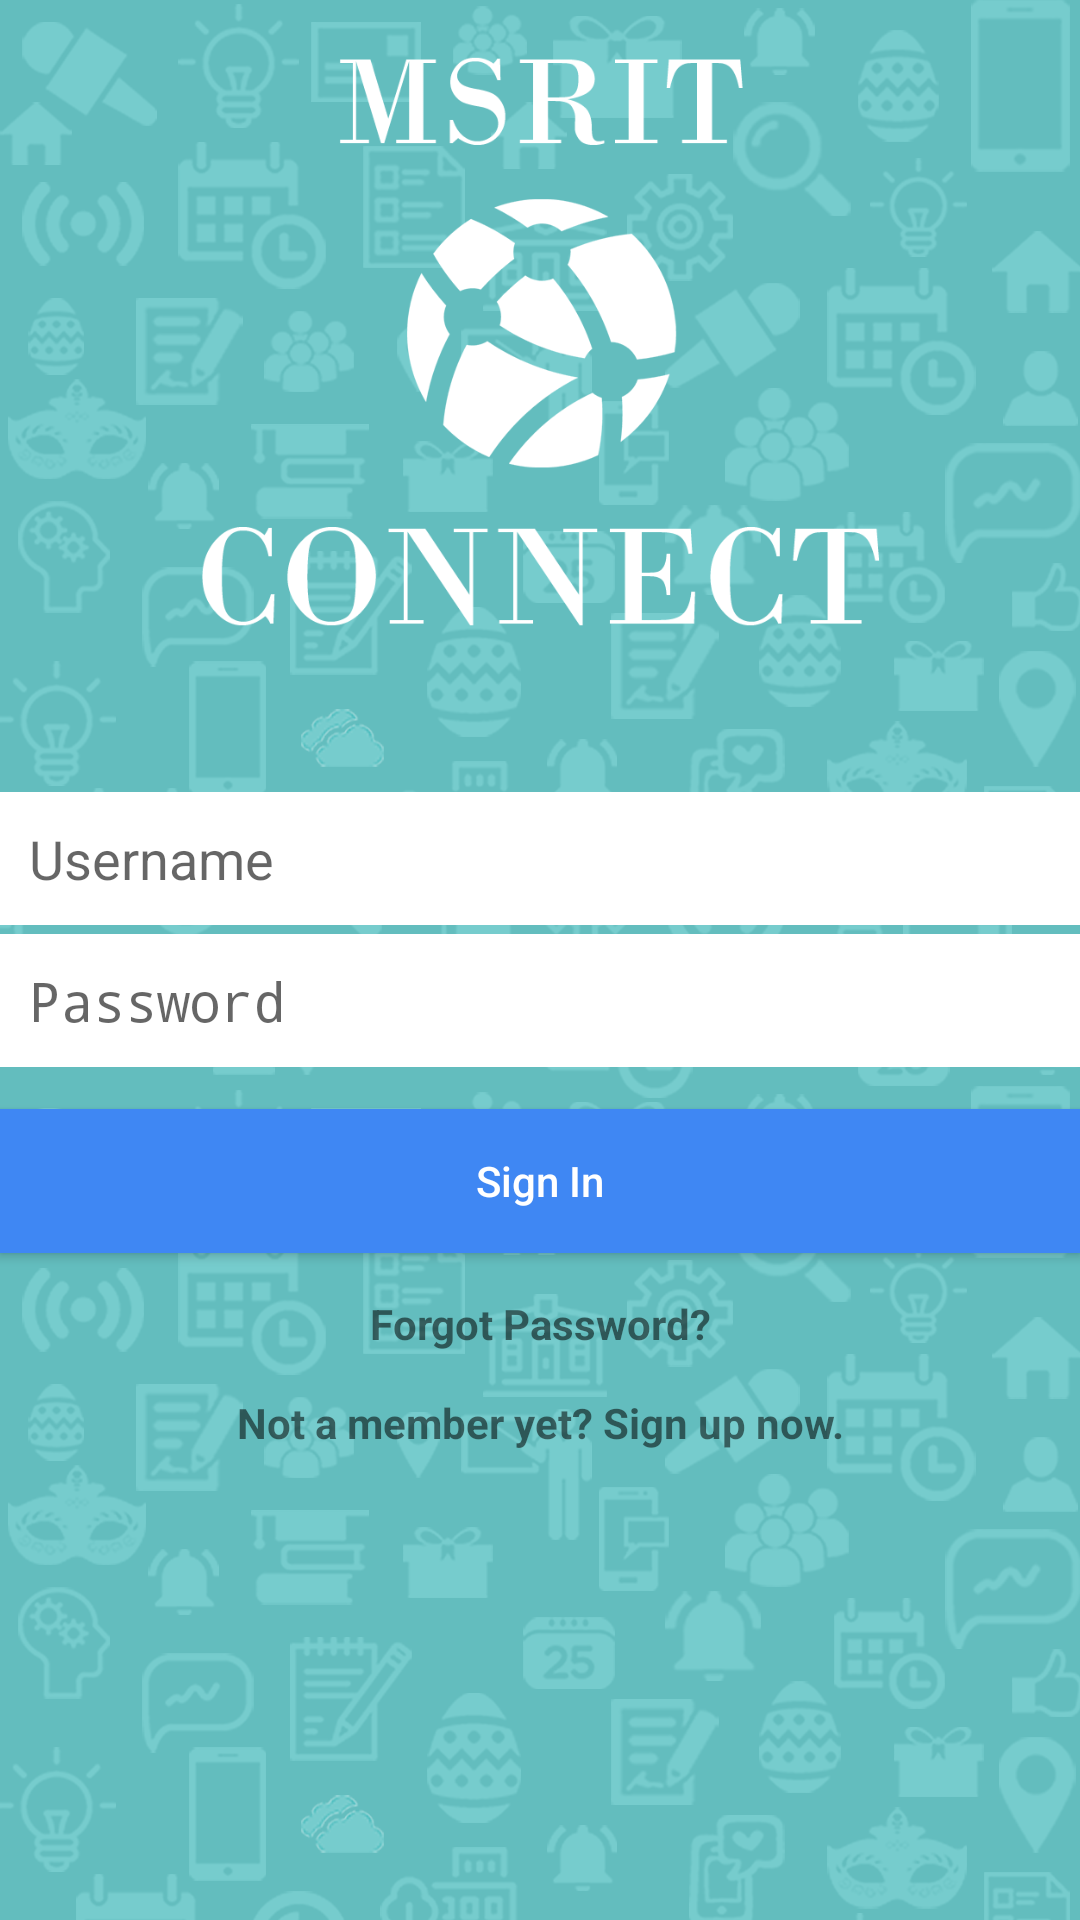

The Android layout XML behind this screen, and the referenced resources:
<!-- AndroidManifest.xml: activity theme Background -->
<!-- res/layout/activity_login.xml -->
<ScrollView xmlns:android="http://schemas.android.com/apk/res/android"
            xmlns:tools="http://schemas.android.com/tools"
            android:layout_width="match_parent"
            android:layout_height="match_parent"
            android:windowSoftInputMode="stateVisible|adjustPan">

    <LinearLayout
        android:layout_width="match_parent"
        android:layout_height="match_parent"
        android:orientation="vertical"
        android:paddingBottom="@dimen/activity_vertical_margin"
        android:paddingLeft="@dimen/activity_horizontal_margin"
        android:paddingRight="@dimen/activity_horizontal_margin"
        android:paddingTop="@dimen/activity_vertical_margin"
        tools:context=".MainActivity">

        <ImageView
            android:id="@+id/imageView"
            android:layout_width="match_parent"
            android:layout_height="230dp"
            android:src="@drawable/intro"
            />

        <LinearLayout
            android:layout_width="match_parent"
            android:layout_height="match_parent"
            android:id="@+id/shake_view"
            android:orientation="vertical">

            <EditText
                android:id="@+id/username"
                android:layout_width="match_parent"
                android:layout_height="wrap_content"
                android:layout_marginTop="34dp"
                android:background="#fff"
                android:hint="Username"
                android:inputType="text"
                android:nextFocusDown="@+id/password"
                android:padding="10dp"
                android:text=""/>

            <View
                android:layout_width="match_parent"
                android:layout_height="3dp"/>

            <EditText
                android:id="@+id/password"
                android:layout_width="match_parent"
                android:layout_height="wrap_content"
                android:layout_centerHorizontal="true"
                android:background="#fff"
                android:ems="10"
                android:hint="Password"
                android:inputType="textPassword"
                android:nextFocusDown="@+id/button"
                android:padding="10dp"
                android:text=""/>

        </LinearLayout>

        <Button
            android:id="@+id/login_button"
            android:layout_width="match_parent"
            android:layout_height="wrap_content"
            android:layout_centerHorizontal="true"
            android:layout_marginTop="14dp"
            android:background="@color/primary_color"
            android:padding="5dp"
            android:text="@string/sign_in"
            android:textAllCaps="false"
            android:textColor="#fff"/>
        

        <TextView
            android:id="@+id/textView"
            android:layout_width="match_parent"
            android:layout_height="match_parent"
            android:layout_gravity="bottom"
            android:layout_marginTop="14dp"
            android:clickable="true"
            android:onClick="forget"
            android:gravity="bottom|center_horizontal"
            android:text="Forgot Password?"
            android:textStyle="bold"/>
        <TextView
            android:id="@+id/textView2"
            android:layout_width="match_parent"
            android:layout_height="match_parent"
            android:layout_gravity="bottom"
            android:layout_marginTop="14dp"
            android:clickable="true"
            android:gravity="bottom|center_horizontal"
            android:onClick="signup"
            android:text="Not a member yet? Sign up now."
            android:textStyle="bold"/>
    </LinearLayout>

</ScrollView>
<!-- resources referenced by this layout -->
<resources>
  <color name="primary_color">#ff3f87f3</color>
  <!-- drawable intro: png bitmap (drawable, 28100 bytes) -->
  <string name="sign_in">Sign In</string>
  <style name="Background" parent="AppTheme">
          <item name="android:windowAnimationStyle">@null</item>
          <item name="android:windowBackground">@drawable/login_background</item>
      </style>
  <style name="AppTheme" parent="Theme.AppCompat.Light.NoActionBar">
  
          <item name="colorPrimary">#63BDBE</item>
          <item name="colorPrimaryDark">#ff468586</item>
  
  
      </style>
  <!-- drawable login_background: png bitmap (drawable-nodpi, 352352 bytes) -->
</resources>
